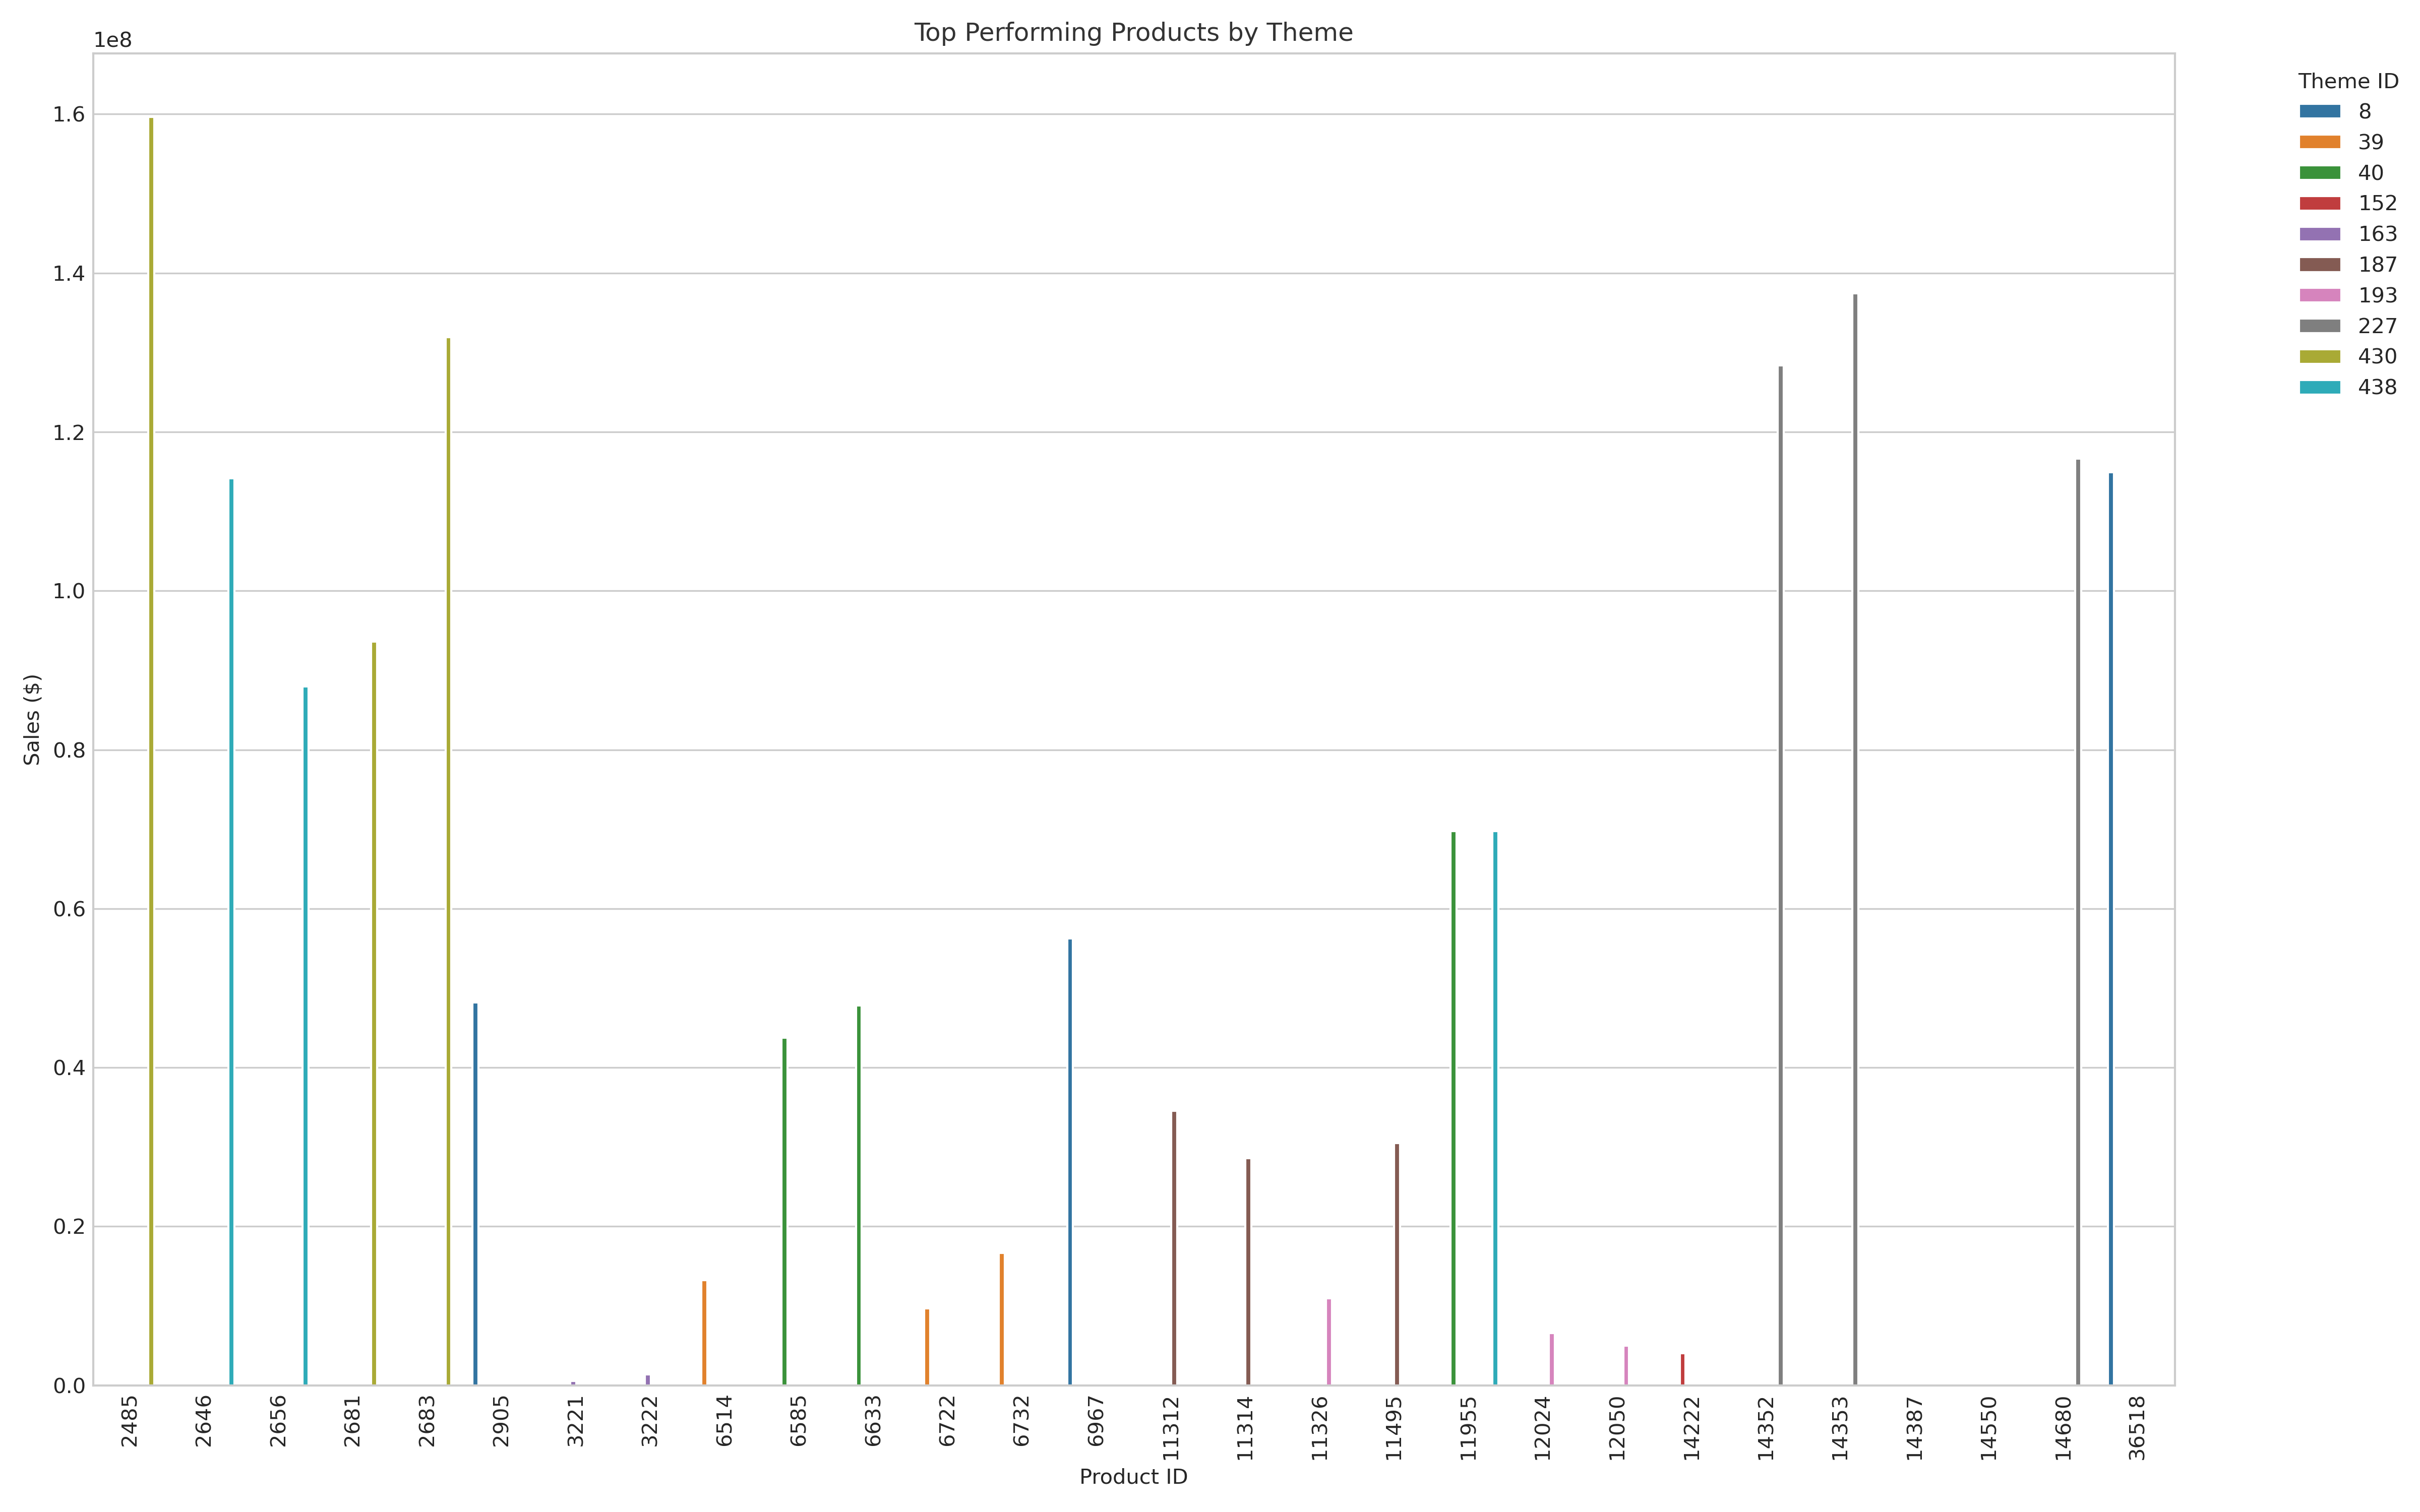

The data file committed next to this chart (first rows):
product_id, sales_dollars_value, claim_id
36518, 114898762, 8
6967, 56239442, 8
2905, 48188965, 8
6732, 16637380, 39
6514, 13263419, 39
6722, 9651308, 39
11955, 69778909, 40
6633, 47794071, 40
6585, 43731537, 40
14222, 4041245, 152
14387, 23640, 152
14550, 4.0, 152
3222, 1381680, 163
3221, 532222, 163
11312, 34547998, 187
11495, 30461762, 187
11314, 28563325, 187
11326, 10946876, 193
12024, 6585291, 193
12050, 4982397, 193
14353, 137474145, 227
14352, 128390631, 227
14680, 116638921, 227
2485, 159660670, 430
2683, 131933923, 430
2681, 93583128, 430
2646, 114139012, 438
2656, 87934286, 438
11955, 69778909, 438
